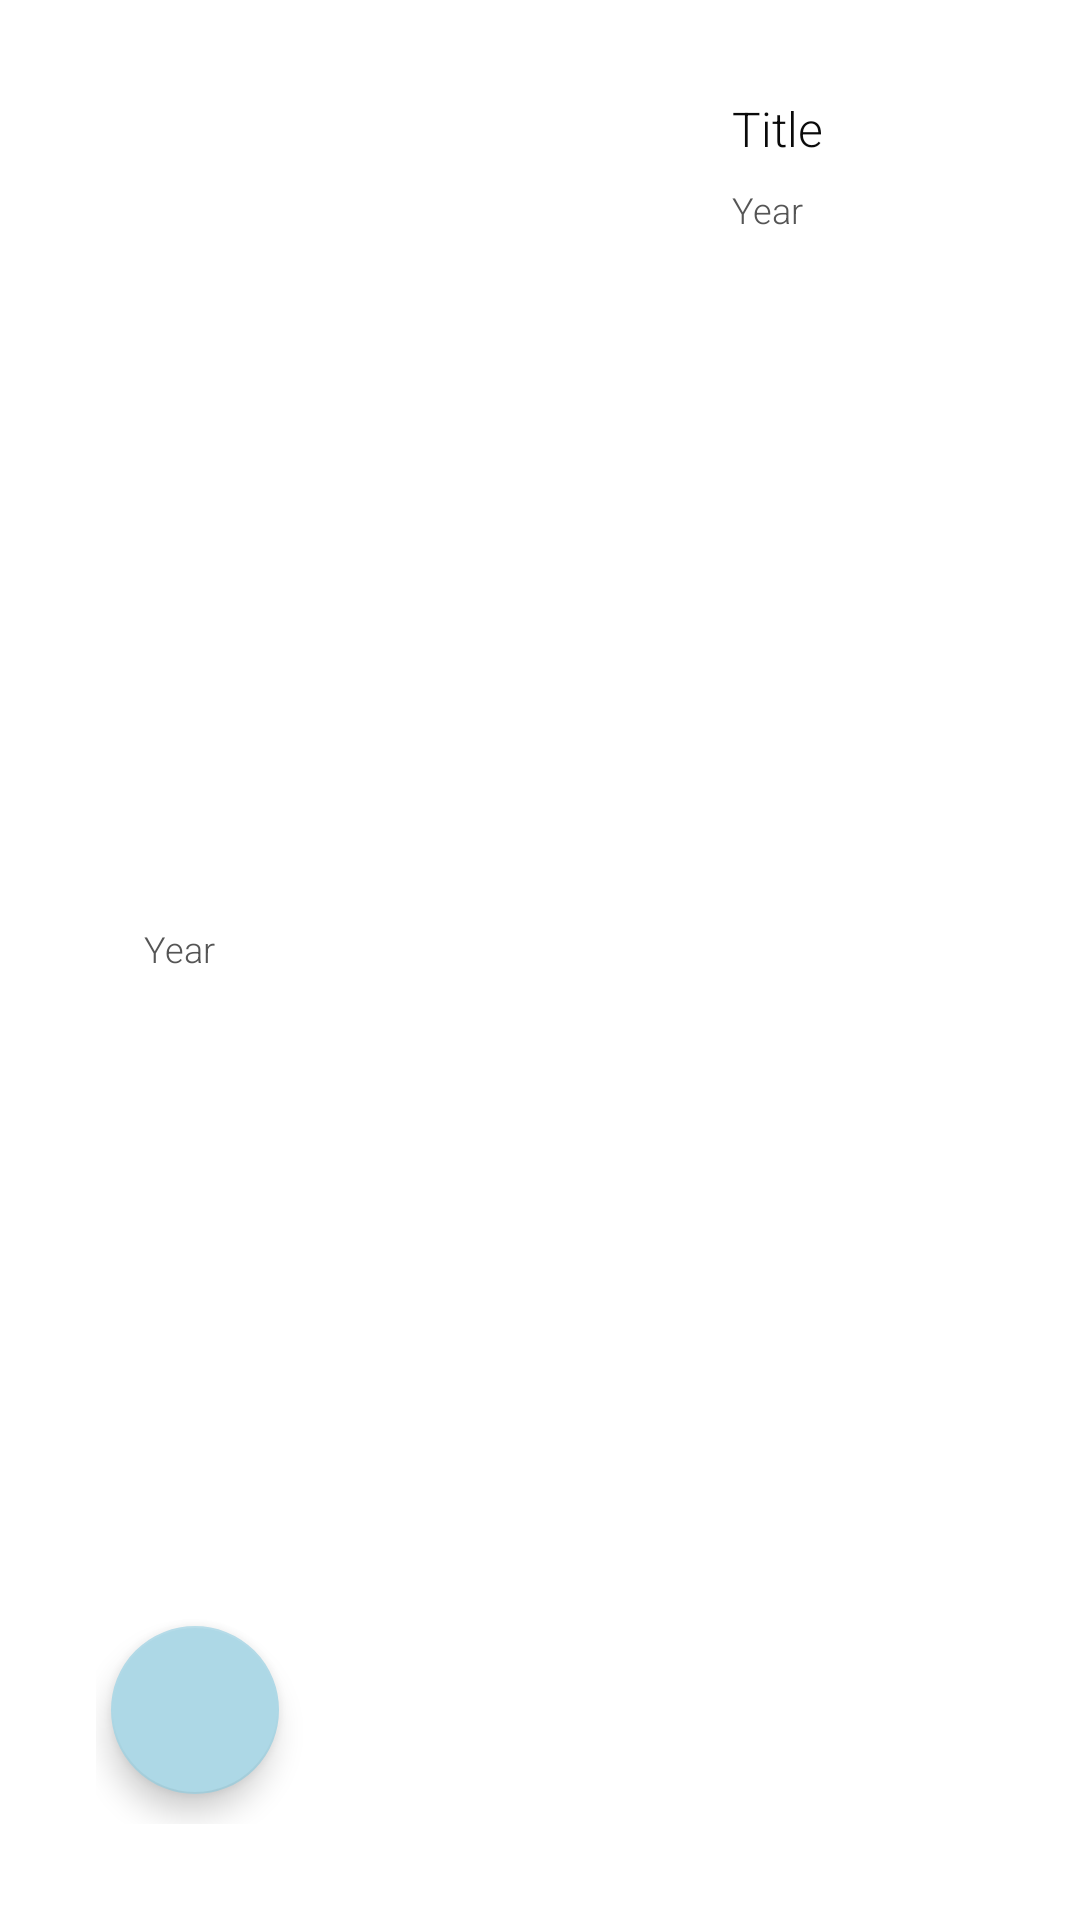

Write the Android layout XML for this screen, with the resource values it uses.
<!-- AndroidManifest.xml: application theme Theme.Kinopoisktop -->
<!-- res/layout/fragment_film_info.xml -->
<?xml version="1.0" encoding="utf-8"?>
<androidx.constraintlayout.widget.ConstraintLayout xmlns:android="http://schemas.android.com/apk/res/android"
    xmlns:app="http://schemas.android.com/apk/res-auto"
    xmlns:tools="http://schemas.android.com/tools"
    android:layout_width="match_parent"
    android:layout_height="match_parent"
    android:padding="32dp"
    tools:context=".ui.filminfo.FilmInfoFragment">

    <ImageView
        android:id="@+id/poster_imageview"
        android:layout_width="180dp"
        android:layout_height="260dp"
        android:layout_marginStart="16dp"
        android:elevation="2dp"
        android:contentDescription="@string/poster_of_the_film"
        app:layout_constraintStart_toStartOf="parent"
        app:layout_constraintTop_toTopOf="parent"
        tools:background="@color/shadow_gray" />

    <TextView
        android:id="@+id/title_textview_full"
        style="@style/TitleText"
        android:layout_width="0dp"
        android:layout_height="wrap_content"
        android:layout_marginStart="16dp"
        android:ellipsize="end"
        android:text="@string/title"
        app:layout_constraintEnd_toEndOf="parent"
        app:layout_constraintStart_toEndOf="@+id/poster_imageview"
        app:layout_constraintTop_toTopOf="parent" />

    <TextView
        android:id="@+id/year_textview"
        style="@style/SubTitleText"
        android:layout_width="0dp"
        android:layout_height="wrap_content"
        android:layout_marginStart="16dp"
        android:layout_marginTop="8dp"
        android:text="@string/year"
        app:layout_constraintEnd_toEndOf="parent"
        app:layout_constraintStart_toEndOf="@+id/poster_imageview"
        app:layout_constraintTop_toBottomOf="@+id/title_textview_full" />

    <TextView
        android:id="@+id/description_textview_full"
        style="@style/SubTitleText"
        android:layout_width="0dp"
        android:layout_height="0dp"
        android:layout_marginStart="16dp"
        android:layout_marginTop="16dp"
        android:text="@string/year"
        app:layout_constraintBottom_toBottomOf="parent"
        app:layout_constraintEnd_toEndOf="parent"
        app:layout_constraintStart_toStartOf="parent"
        app:layout_constraintTop_toBottomOf="@+id/poster_imageview" />

    <com.google.android.material.floatingactionbutton.FloatingActionButton
        android:id="@+id/back_button"
        android:layout_width="wrap_content"
        android:layout_height="wrap_content"
        app:layout_constraintBottom_toBottomOf="parent"
        app:layout_constraintStart_toStartOf="parent"
        android:layout_marginStart="5dp"
        android:layout_marginBottom="10dp"
        android:src="@drawable/ic_baseline_arrow_back_24"
        android:contentDescription="@string/back_button" />
</androidx.constraintlayout.widget.ConstraintLayout>
<!-- resources referenced by this layout -->
<resources>
  <color name="shadow_gray">#FF99A6BD</color>
  <string name="back_button">Back button</string>
  <string name="poster_of_the_film">Poster of the film</string>
  <string name="title">Title</string>
  <string name="year">Year</string>
  <style name="SubTitleText" parent="BaseText">
          <item name="android:textColor">@color/gray</item>
          <item name="android:textSize">12sp</item>
      </style>
  <style name="TitleText" parent="BaseText">
          <item name="android:textColor">@color/black</item>
          <item name="android:textSize">16sp</item>
      </style>
  <style name="Theme.Kinopoisktop" parent="Theme.MaterialComponents.DayNight.DarkActionBar">
          
          <item name="colorPrimary">@color/purple_500</item>
          <item name="colorPrimaryVariant">@color/purple_700</item>
          <item name="colorOnPrimary">@color/white</item>
          
          <item name="colorSecondary">@color/light_blue</item>
          <item name="colorSecondaryVariant">@color/light_blue</item>
          <item name="colorOnSecondary">@color/black</item>
          
          <item name="android:statusBarColor" tools:targetApi="l">?attr/colorPrimaryVariant</item>
          
      </style>
  <style name="BaseText">
          <item name="fontFamily">sans-serif-light</item>
      </style>
  <color name="gray">#FF555555</color>
  <color name="black">#FF0A0A0A</color>
  <color name="purple_500">#FF6200EE</color>
  <color name="purple_700">#FF3700B3</color>
  <color name="white">#FFFCFCFC</color>
  <color name="light_blue">#FFADD8E6</color>
</resources>
